Image classification data set "crops" (muhammad-zainal-muttaqin/Anylabel on GitHub). Class labels (2): ripe, unripe.

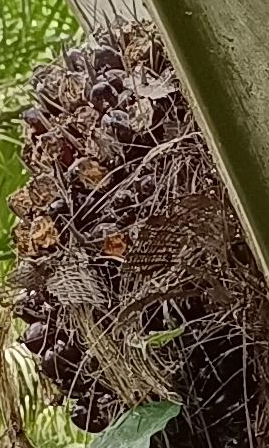
Label: ripe

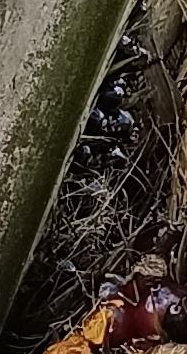
Label: unripe

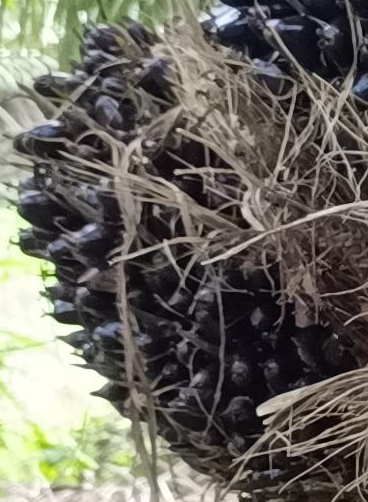
Label: unripe

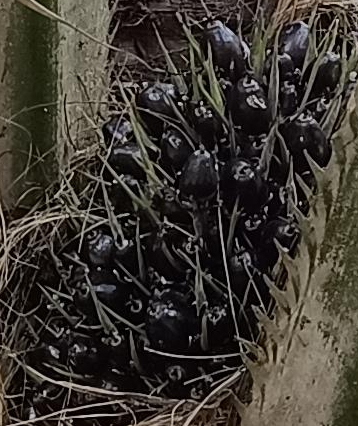
Label: unripe

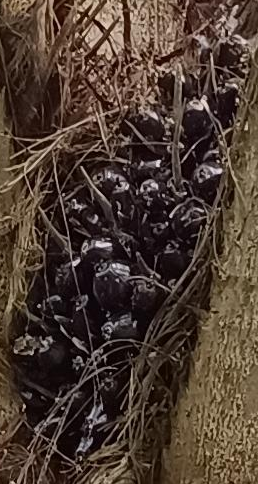
Label: unripe

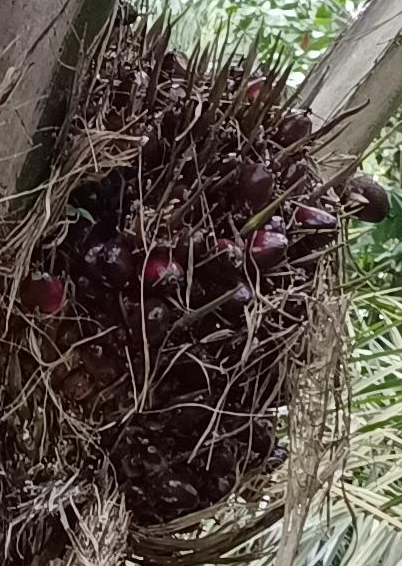
Label: ripe
